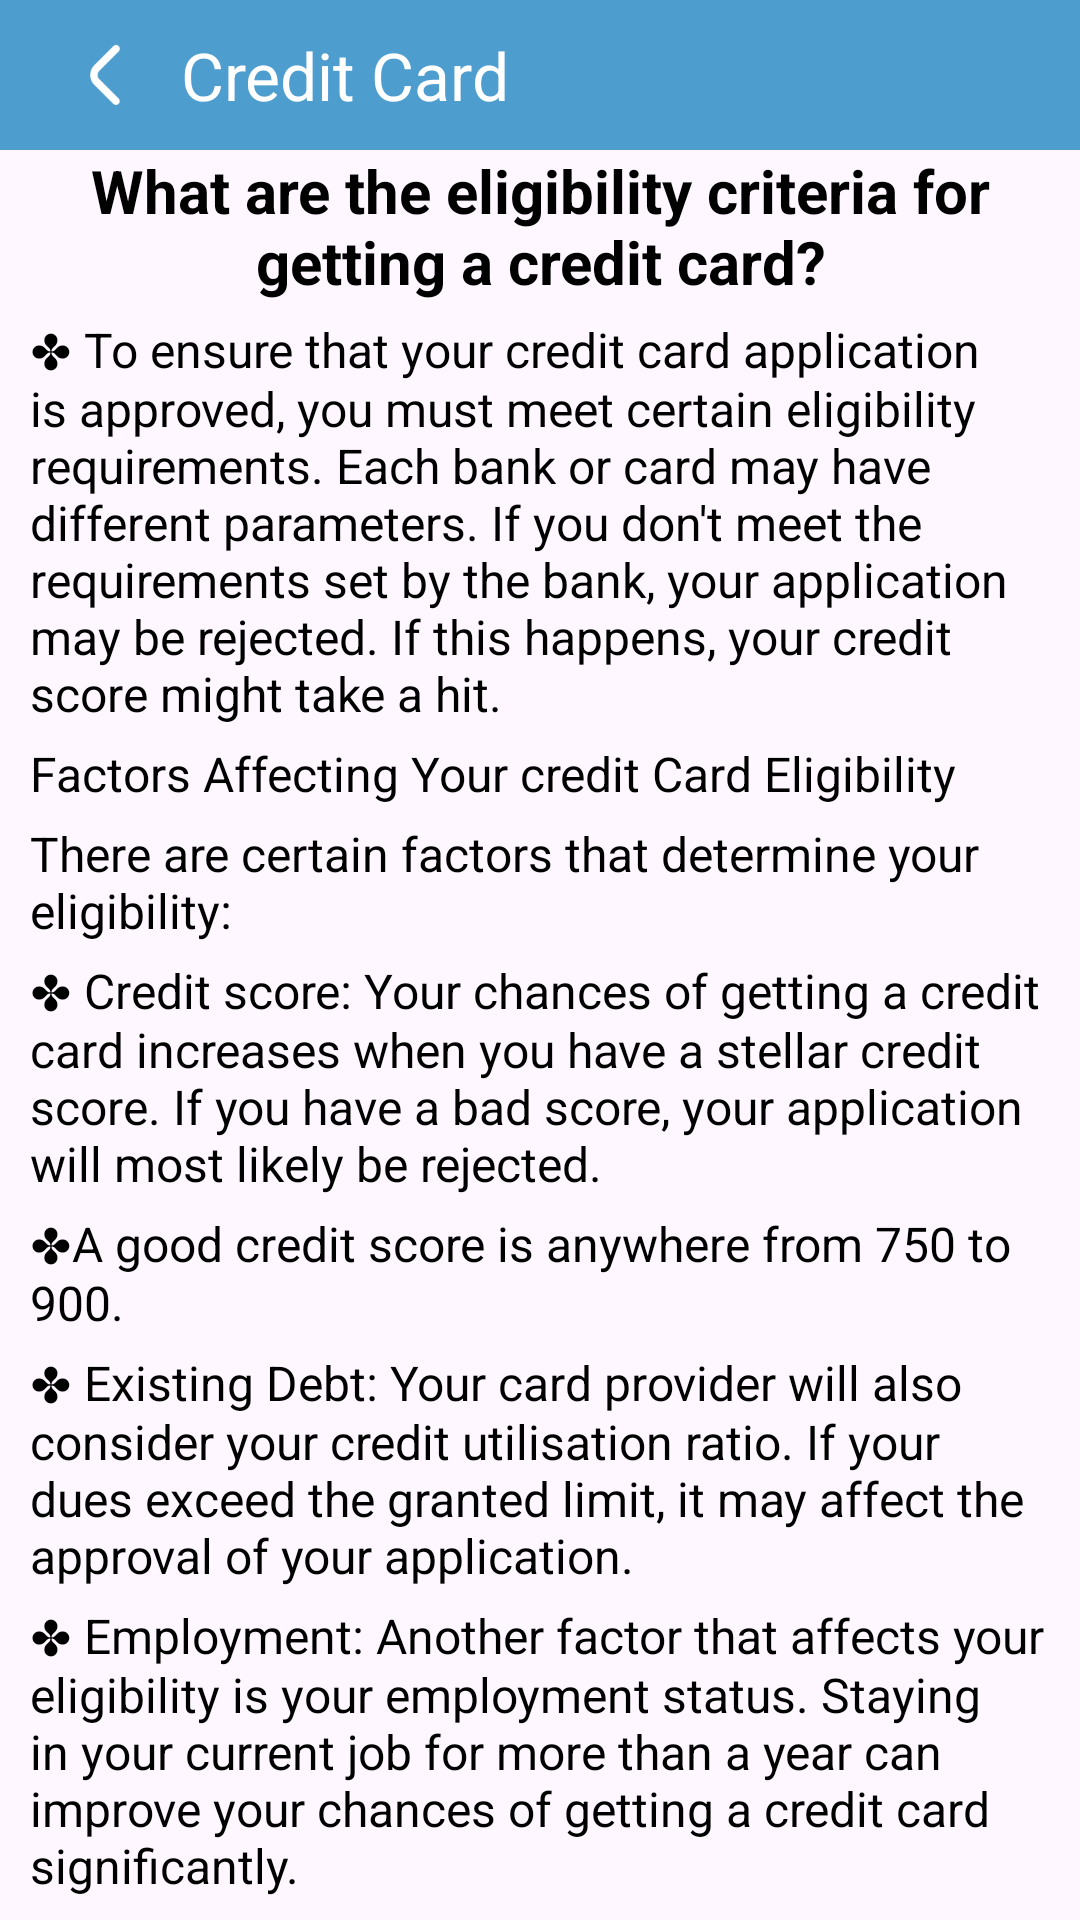

The Android layout XML behind this screen, and the referenced resources:
<!-- AndroidManifest.xml: application theme Theme.LoanProEMICalculator -->
<!-- res/layout/activity_cc_details.xml -->
<?xml version="1.0" encoding="utf-8"?>
<androidx.constraintlayout.widget.ConstraintLayout xmlns:android="http://schemas.android.com/apk/res/android"
    xmlns:app="http://schemas.android.com/apk/res-auto"
    xmlns:tools="http://schemas.android.com/tools"
    android:layout_width="match_parent"
    android:layout_height="match_parent">

    <androidx.constraintlayout.widget.ConstraintLayout
        android:layout_width="match_parent"
        android:layout_height="50dp"
        android:id="@+id/linearLayout8"
        app:layout_constraintEnd_toEndOf="parent"
        app:layout_constraintStart_toStartOf="parent"
        app:layout_constraintTop_toTopOf="parent"
        android:background="@color/maincolor">

        <ImageView
            android:id="@+id/imageView7"
            android:layout_width="50dp"
            android:layout_height="50dp"
            android:layout_marginStart="10dp"
            android:padding="15dp"
            android:src="@drawable/back"
            app:layout_constraintBottom_toBottomOf="parent"
            app:layout_constraintStart_toStartOf="parent"
            app:layout_constraintTop_toTopOf="parent" />

        <TextView
            android:id="@+id/textView18"
            android:layout_width="wrap_content"
            android:layout_height="match_parent"
            android:gravity="center"
            android:text="Credit Card"
            android:textColor="@color/white"
            android:textSize="22sp"
            app:layout_constraintStart_toEndOf="@+id/imageView7" />

    </androidx.constraintlayout.widget.ConstraintLayout>

    <ScrollView
        android:layout_width="match_parent"
        android:layout_height="0dp"
        app:layout_constraintBottom_toBottomOf="parent"
        app:layout_constraintTop_toBottomOf="@+id/linearLayout8">

        <LinearLayout
            android:layout_width="match_parent"
            android:layout_height="match_parent"
            android:orientation="vertical">

            <TextView
                android:id="@+id/question"
                android:layout_width="match_parent"
                android:layout_height="wrap_content"
                android:layout_marginHorizontal="20dp"
                android:gravity="center"
                android:textStyle="bold"
                android:text="What are the eligibility criteria for getting a credit card?"
                android:textColor="@color/black"
                android:textSize="20sp"/>

            <TextView
                android:layout_width="match_parent"
                android:layout_height="wrap_content"
                android:layout_marginTop="5dp"
                android:text="✤ To ensure that your credit card application is approved, you must meet certain eligibility requirements. Each bank or card may have different parameters. If you don't meet the requirements set by the bank, your application may be rejected. If this happens, your credit score might take a hit."
                android:layout_marginHorizontal="10dp"
                android:textColor="@color/black"
                android:textSize="16sp" />

            <LinearLayout
                android:id="@+id/native_container"
                android:layout_width="match_parent"
                android:layout_height="wrap_content"
                android:layout_margin="@dimen/_8sdp"
                android:orientation="vertical"
                android:background="#E0F2FE"
                app:layout_constraintBottom_toTopOf="@+id/btn_interstitial"
                app:layout_constraintEnd_toEndOf="parent"
                app:layout_constraintStart_toStartOf="parent"
                app:layout_constraintTop_toTopOf="parent"/>

            <TextView
                android:layout_width="match_parent"
                android:layout_height="wrap_content"
                android:layout_marginTop="5dp"
                android:text="Factors Affecting Your credit Card Eligibility"
                android:layout_marginHorizontal="10dp"
                android:textColor="@color/black"
                android:textSize="16sp" />

            <TextView
                android:layout_width="match_parent"
                android:layout_height="wrap_content"
                android:layout_marginTop="5dp"
                android:text="There are certain factors that determine your eligibility:"
                android:layout_marginHorizontal="10dp"
                android:textColor="@color/black"
                android:textSize="16sp" />

            <TextView
                android:layout_width="match_parent"
                android:layout_height="wrap_content"
                android:layout_marginTop="5dp"
                android:text="✤ Credit score: Your chances of getting a credit card increases when you have a stellar credit score. If you have a bad score, your application will most likely be rejected."
                android:layout_marginHorizontal="10dp"
                android:textColor="@color/black"
                android:textSize="16sp" />

            <TextView
                android:layout_width="match_parent"
                android:layout_height="wrap_content"
                android:layout_marginTop="5dp"
                android:text="✤A good credit score is anywhere from 750 to 900."
                android:layout_marginHorizontal="10dp"
                android:textColor="@color/black"
                android:textSize="16sp" />

            <TextView
                android:layout_width="match_parent"
                android:layout_height="wrap_content"
                android:layout_marginTop="5dp"
                android:text="✤ Existing Debt: Your card provider will also consider your credit utilisation ratio. If your dues exceed the granted limit, it may affect the approval of your application."
                android:layout_marginHorizontal="10dp"
                android:textColor="@color/black"
                android:textSize="16sp" />

            <TextView
                android:layout_width="match_parent"
                android:layout_height="wrap_content"
                android:layout_marginTop="5dp"
                android:text="✤ Employment: Another factor that affects your eligibility is your employment status. Staying in your current job for more than a year can improve your chances of getting a credit card significantly."
                android:layout_marginHorizontal="10dp"
                android:textColor="@color/black"
                android:textSize="16sp" />

        </LinearLayout>

    </ScrollView>


</androidx.constraintlayout.widget.ConstraintLayout>
<!-- resources referenced by this layout -->
<resources>
  <color name="black">#FF000000</color>
  <color name="maincolor">#4E9DCF</color>
  <color name="white">#FFFFFFFF</color>
  <!-- drawable back: png bitmap (drawable, 510 bytes) -->
  <style name="Theme.LoanProEMICalculator" parent="Base.Theme.LoanProEMICalculator" />
  <style name="Base.Theme.LoanProEMICalculator" parent="Theme.Material3.DayNight.NoActionBar">
          
          
      </style>
</resources>
